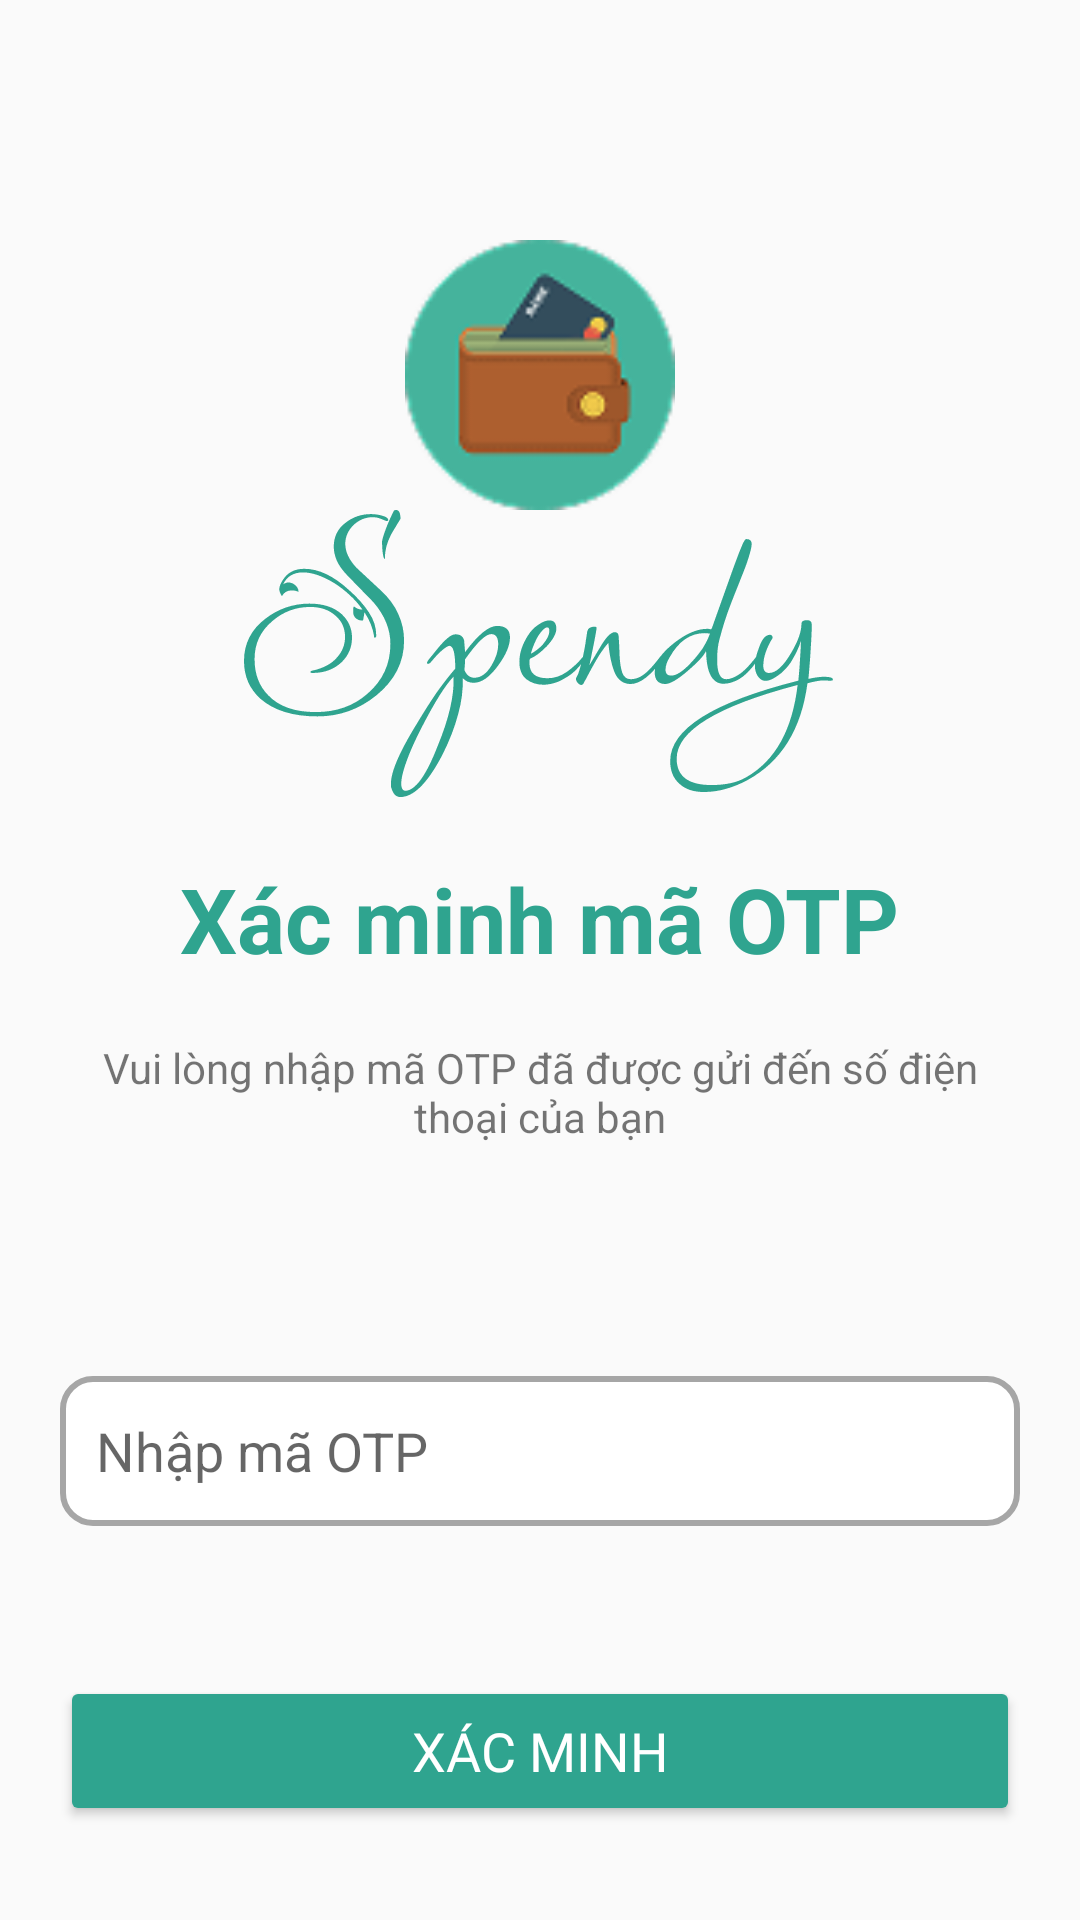

The Android layout XML behind this screen, and the referenced resources:
<!-- AndroidManifest.xml: application theme Theme.MySpendyApp -->
<!-- res/layout/fragment_enter_otp.xml -->
<ScrollView
    xmlns:android="http://schemas.android.com/apk/res/android"
    xmlns:app="http://schemas.android.com/apk/res-auto"
    xmlns:tools="http://schemas.android.com/tools"
    android:layout_width="match_parent"
    android:layout_height="match_parent"
    tools:context=".MainActivity">

    <LinearLayout
        android:id="@+id/main"
        android:layout_width="match_parent"
        android:layout_height="wrap_content"
        android:orientation="vertical"
        android:padding="20dp">

        
        <ImageView
            android:id="@+id/logo"
            android:layout_width="90dp"
            android:layout_height="90dp"
            android:src="@drawable/logo"
            android:layout_marginTop="60dp"
            android:layout_gravity="center"/>

        
        <ImageView
            android:id="@+id/appName"
            android:layout_width="wrap_content"
            android:layout_height="wrap_content"
            android:src="@drawable/spendy"
            android:layout_marginTop="0dp"
            android:layout_gravity="center"/>
        
        <TextView
            android:layout_width="wrap_content"
            android:layout_height="wrap_content"
            android:layout_marginTop="20dp"
            android:text="Xác minh mã OTP"
            android:textColor="@color/main_green"
            android:textStyle="bold"
            android:textSize="30sp"
            android:layout_gravity="center"/>

        <TextView
            android:layout_width="wrap_content"
            android:layout_height="wrap_content"
            android:layout_marginTop="20dp"
            android:text="Vui lòng nhập mã OTP đã được gửi đến số điện thoại của bạn"
            android:gravity="center"
            android:layout_gravity="center"/>

        
        <EditText
            android:id="@+id/edtOtp"
            android:layout_width="match_parent"
            android:layout_height="50dp"
            android:hint="Nhập mã OTP "
            android:background="@drawable/edittext_border"
            android:drawablePadding="10dp"
            android:layout_marginTop="77dp"
            android:layout_gravity="center_vertical"/>
        

        <Button
            android:id="@+id/btnVerifyOtp"
            android:layout_width="match_parent"
            android:layout_height="50dp"
            android:text="Xác minh"
            android:textSize="18sp"
            android:textColor="#FFFFFF"
            android:backgroundTint="@color/main_green"
            android:layout_marginTop="50dp"
            android:fontFamily="@font/baloo2_medium">
        </Button>



    </LinearLayout>
</ScrollView>
<!-- resources referenced by this layout -->
<resources>
  <color name="main_green">#2FA48F</color>
  <!-- drawable edittext_border (drawable) -->
  <?xml version="1.0" encoding="utf-8"?>
  <shape xmlns:android="http://schemas.android.com/apk/res/android"
      android:shape="rectangle">
  
      
      <stroke
          android:width="2dp"
          android:color="#A6A6A6" /> 
  
      
      <corners android:radius="10dp"/>
  
      
      <solid android:color="#FFFFFF"/>
  
      
      <padding
          android:left="12dp"
          android:top="12dp"
          android:right="12dp"
          android:bottom="12dp" />
  </shape>
  <!-- drawable logo: png bitmap (drawable, 5436 bytes) -->
  <!-- drawable spendy: vector/xml drawable (drawable, 9357 chars, omitted) -->
  <style name="Theme.MySpendyApp" parent="Theme.AppCompat.Light.DarkActionBar">
          
          <item name="windowActionBar">false</item>
          <item name="windowNoTitle">true</item>
  
          
          <item name="colorPrimary">@color/purple_500</item>
          <item name="colorPrimaryVariant">@color/purple_700</item>
          <item name="colorOnPrimary">@color/white</item>
          
          <item name="colorSecondary">@color/teal_200</item>
          <item name="colorSecondaryVariant">@color/teal_700</item>
          <item name="colorOnSecondary">@color/black</item>
          
          <item name="android:statusBarColor">?attr/colorPrimaryVariant</item>
          
      </style>
  <color name="purple_500">#FF6200EE</color>
  <color name="purple_700">#FF3700B3</color>
  <color name="white">#FFFFFFFF</color>
  <color name="teal_200">#FF03DAC5</color>
  <color name="teal_700">#FF018786</color>
  <color name="black">#FF000000</color>
</resources>
